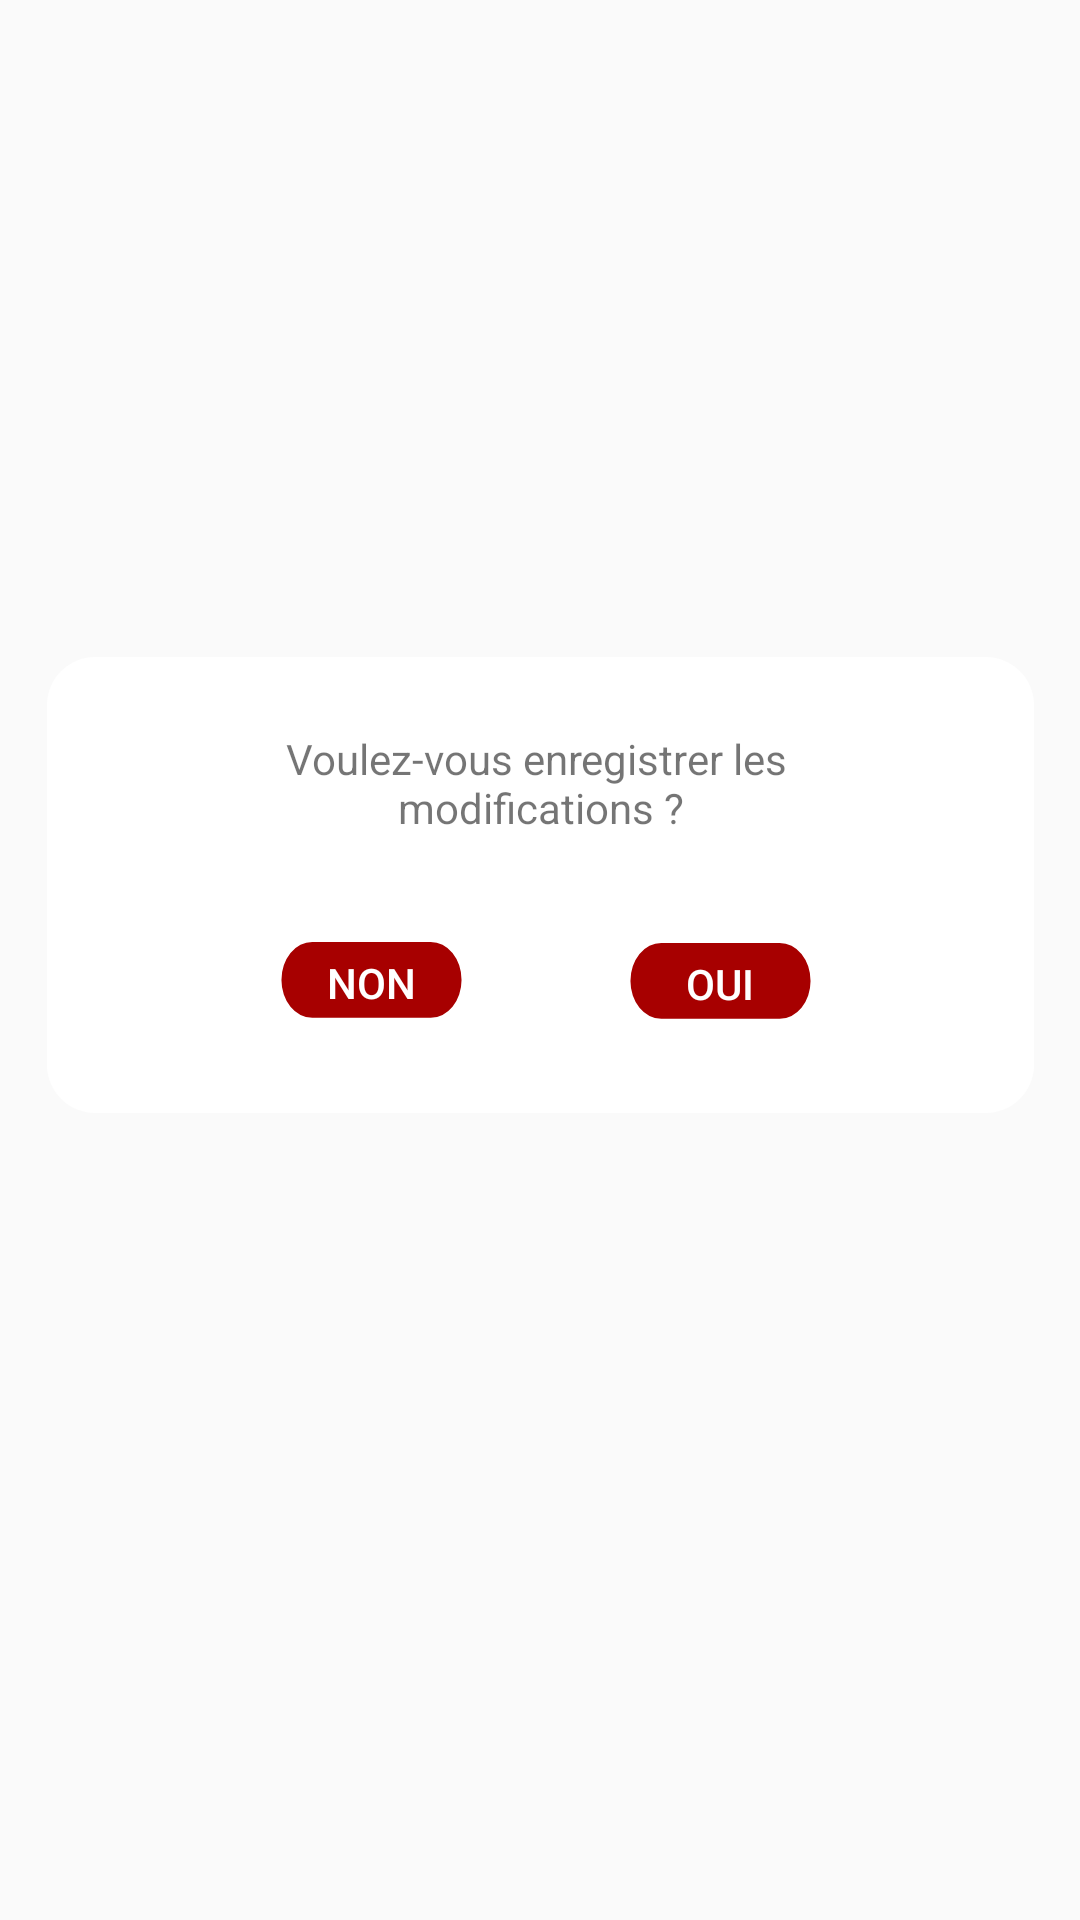

Write the Android layout XML for this screen, with the resource values it uses.
<!-- AndroidManifest.xml: application theme Theme.CVmaroc -->
<!-- res/layout/dialog_enr.xml -->
<?xml version="1.0" encoding="utf-8"?>
<androidx.constraintlayout.widget.ConstraintLayout xmlns:android="http://schemas.android.com/apk/res/android"
    xmlns:tools="http://schemas.android.com/tools"
    android:layout_width="match_parent"
    android:layout_height="match_parent"
    xmlns:app="http://schemas.android.com/apk/res-auto"
    android:id="@+id/error_dialog">

    <androidx.constraintlayout.widget.ConstraintLayout
        android:id="@+id/layout_dialog"
        android:layout_width="329dp"
        android:layout_height="152dp"
        android:background="@drawable/enr_bckg"
        app:layout_constraintBottom_toBottomOf="parent"
        app:layout_constraintEnd_toEndOf="parent"
        app:layout_constraintStart_toStartOf="parent"
        app:layout_constraintTop_toTopOf="parent"
        app:layout_constraintVertical_bias="0.449">


        <Button
            android:id="@+id/nn"
            android:layout_width="67dp"
            android:layout_height="34dp"
            android:background="@drawable/btn_dialog"
            android:text="non"
            android:textColor="@color/white"
            app:layout_constraintBottom_toBottomOf="parent"
            app:layout_constraintEnd_toEndOf="parent"
            app:layout_constraintHorizontal_bias="0.285"
            app:layout_constraintStart_toStartOf="parent"
            app:layout_constraintTop_toTopOf="parent"
            app:layout_constraintVertical_bias="0.776" />

        <Button
            android:id="@+id/oui"
            android:layout_width="67dp"
            android:layout_height="34dp"
            android:background="@drawable/btn_dialog"
            android:text="oui"
            android:textColor="@color/white"
            app:layout_constraintBottom_toBottomOf="parent"
            app:layout_constraintEnd_toEndOf="parent"
            app:layout_constraintHorizontal_bias="0.729"
            app:layout_constraintStart_toStartOf="parent"
            app:layout_constraintTop_toTopOf="parent"
            app:layout_constraintVertical_bias="0.779" />

        <TextView
            android:id="@+id/enr"
            android:layout_width="192dp"
            android:layout_height="50dp"
            android:text="@string/enr"

            android:textAlignment="center"
            app:layout_constraintBottom_toBottomOf="parent"
            app:layout_constraintEnd_toEndOf="parent"
            app:layout_constraintStart_toStartOf="parent"
            app:layout_constraintTop_toTopOf="parent"
            app:layout_constraintVertical_bias="0.24" />
    </androidx.constraintlayout.widget.ConstraintLayout>

</androidx.constraintlayout.widget.ConstraintLayout>
<!-- resources referenced by this layout -->
<resources>
  <color name="white">#FFFFFFFF</color>
  <!-- drawable btn_dialog (drawable) -->
  <vector xmlns:android="http://schemas.android.com/apk/res/android"
      android:width="250dp"
      android:height="103dp"
      android:viewportWidth="250"
      android:viewportHeight="103">
    <path
        android:pathData="M51.35,10L198.65,10A38.35,38.35 0,0 1,237 48.35L237,48.35A38.35,38.35 0,0 1,198.65 86.7L51.35,86.7A38.35,38.35 0,0 1,13 48.35L13,48.35A38.35,38.35 0,0 1,51.35 10z"
        android:fillColor="#A70000"/>
  </vector>
  <!-- drawable enr_bckg (drawable) -->
  <?xml version="1.0" encoding="utf-8"?>
  <shape xmlns:android="http://schemas.android.com/apk/res/android"
      android:shape="rectangle">
      <solid android:color="@color/white"
          />
      <corners
          android:radius="16dp" />
  
  </shape>
  <string name="enr">
  Voulez-vous enregistrer les \nmodifications ?
  </string>
  <style name="Theme.CVmaroc" parent="Base.Theme.CVmaroc" />
  <style name="Base.Theme.CVmaroc" parent="@style/Theme.AppCompat.Light.DarkActionBar">
          
  
      </style>
</resources>
